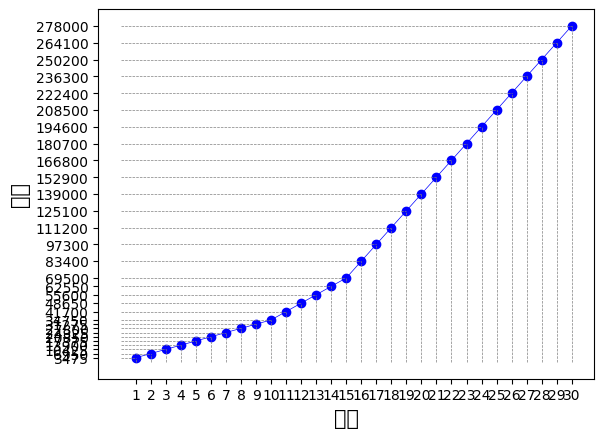

This chart was generated by the following Python code:
import numpy as np
import matplotlib.pyplot as plt

plt.rcParams["font.sans-serif"] = ["SimHei"]

# 数据
x = np.arange(1, 31)
y = [
    3475, 6950, 10425, 13900, 17375,
    20850, 24325, 27800, 31275, 34750,
    41700, 48650, 55600, 62550, 69500,
    83400, 97300, 111200, 125100, 139000,
    152900, 166800, 180700, 194600, 208500,
    222400, 236300, 250200, 264100, 278000,
]

# 绘图
plt.plot(x, y, color="blue", linewidth=0.5)

# 添加圆点和从数据点到 x 轴和 y 轴的虚线
for i in range(len(x)):
    plt.plot(x[i], y[i], "o", color="blue")  # 圆点标记
    plt.plot(
        [x[i], x[i]], [0, y[i]], color="grey", linestyle="--", linewidth=0.5
    )  # 从数据点到 x 轴的虚线
    plt.plot(
        [0, x[i]], [y[i], y[i]], color="grey", linestyle="--", linewidth=0.5
    )  # 从数据点到 y 轴的虚线

# 设置坐标轴
plt.xticks(x)  # x 轴显示所有的 x 值
plt.yticks(y)  # y 轴显示所有的 y 值

# 标签
plt.xlabel("阶数", fontsize=15)
plt.ylabel("玄铁", fontsize=15)
plt.show()
